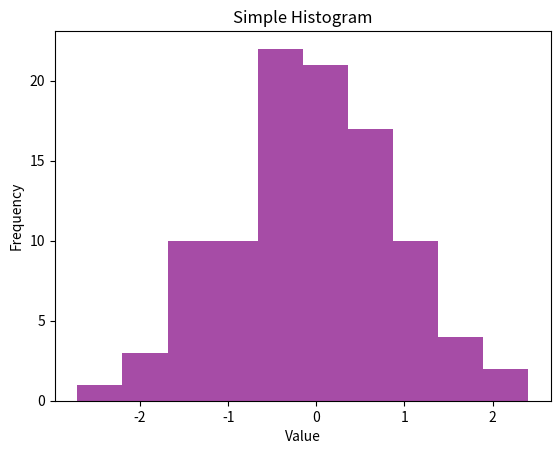

Source code (Python):
import matplotlib.pyplot as plt 
import numpy as np 


data = np.random.randn(100) 
plt.hist(data, bins=10, color='purple', alpha=0.7) 


plt.title('Simple Histogram') 
plt.xlabel('Value') 
plt.ylabel('Frequency') 
plt.show() 
